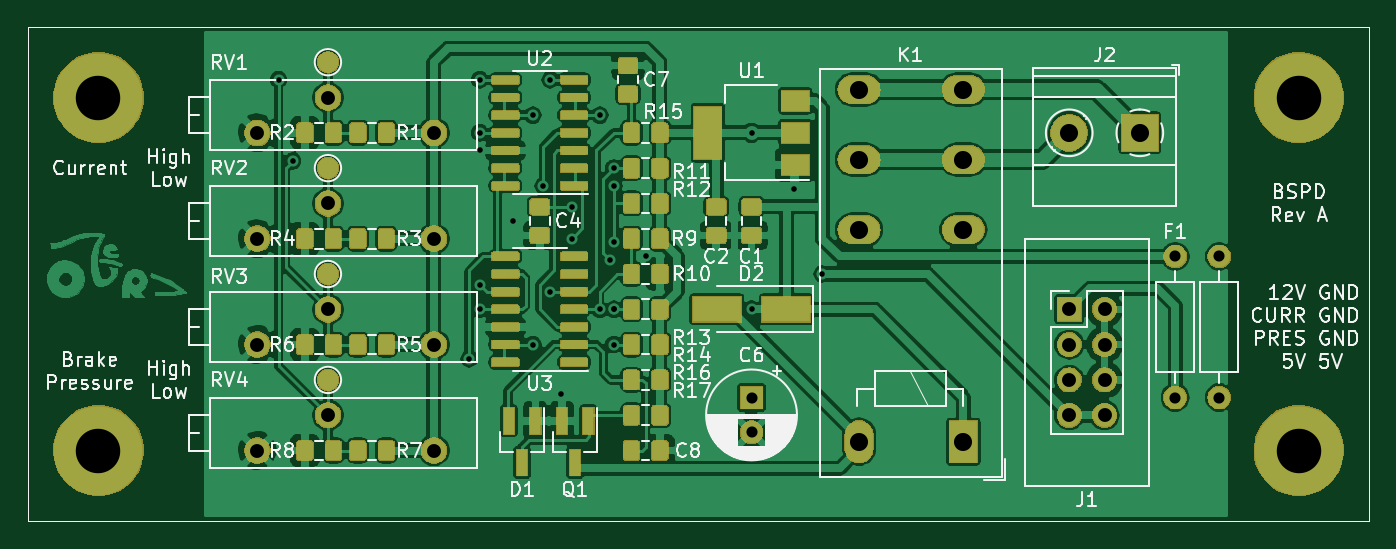
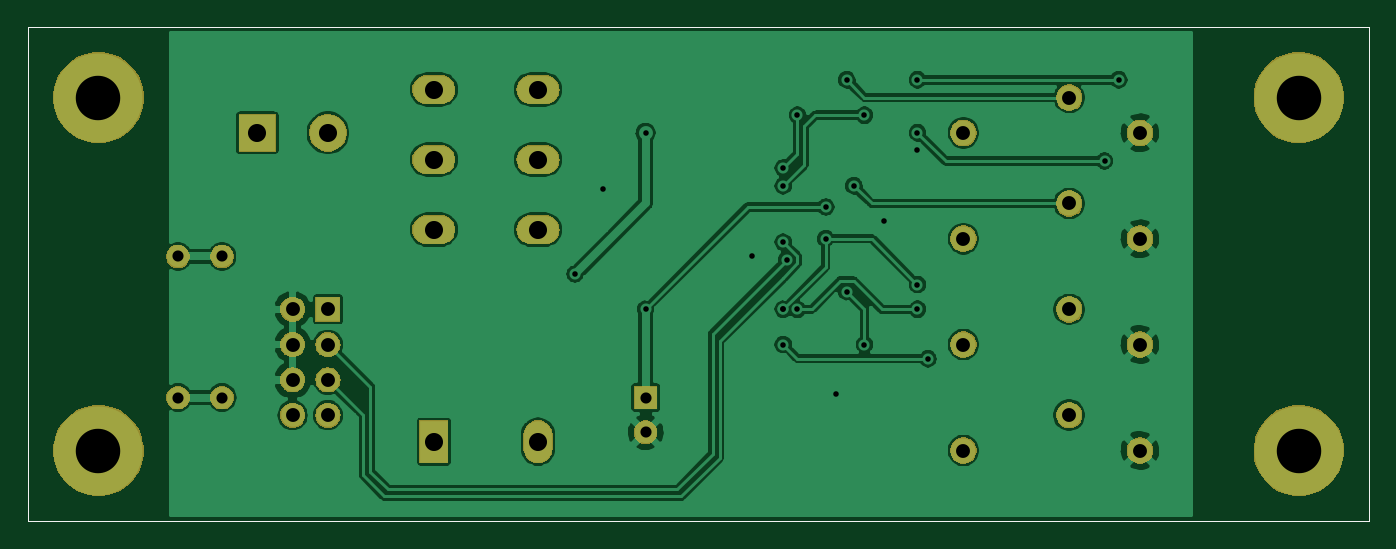
Circuit board: 9 layer files. Board 96.5 x 35.6 mm.
- bottom_copper: BSPD-B_Cu.gbr (103422 bytes)
- bottom_mask: BSPD-B_Mask.gbr (40587 bytes)
- bottom_silk: BSPD-B_SilkS.gbr (645 bytes)
- outline: BSPD-Edge_Cuts.gbr (611 bytes)
- top_copper: BSPD-F_Cu.gbr (352738 bytes)
- top_mask: BSPD-F_Mask.gbr (113415 bytes)
- top_silk: BSPD-F_SilkS.gbr (55513 bytes)
- drill: BSPD-NPTH.drl (276 bytes)
- drill: BSPD-PTH.drl (1343 bytes)

=== bottom_copper: BSPD-B_Cu.gbr (103422 bytes, source omitted) ===
=== bottom_mask: BSPD-B_Mask.gbr (40587 bytes, source omitted) ===
=== bottom_silk: BSPD-B_SilkS.gbr ===
G04 #@! TF.GenerationSoftware,KiCad,Pcbnew,5.1.4*
G04 #@! TF.CreationDate,2019-11-15T14:10:00+00:00*
G04 #@! TF.ProjectId,BSPD,42535044-2e6b-4696-9361-645f70636258,rev?*
G04 #@! TF.SameCoordinates,PX3c8eee0PY3c8eee0*
G04 #@! TF.FileFunction,Legend,Bot*
G04 #@! TF.FilePolarity,Positive*
%FSLAX46Y46*%
G04 Gerber Fmt 4.6, Leading zero omitted, Abs format (unit mm)*
G04 Created by KiCad (PCBNEW 5.1.4) date 2019-11-15 14:10:00*
%MOMM*%
%LPD*%
G04 APERTURE LIST*
%ADD10C,0.050000*%
G04 APERTURE END LIST*
D10*
X0Y0D02*
X96520000Y0D01*
X0Y-35560000D02*
X0Y0D01*
X96520000Y-35560000D02*
X0Y-35560000D01*
X96520000Y-35560000D02*
X96520000Y0D01*
M02*

=== outline: BSPD-Edge_Cuts.gbr ===
G04 #@! TF.GenerationSoftware,KiCad,Pcbnew,5.1.4*
G04 #@! TF.CreationDate,2019-11-15T14:10:00+00:00*
G04 #@! TF.ProjectId,BSPD,42535044-2e6b-4696-9361-645f70636258,rev?*
G04 #@! TF.SameCoordinates,PX3c8eee0PY3c8eee0*
G04 #@! TF.FileFunction,Profile,NP*
%FSLAX46Y46*%
G04 Gerber Fmt 4.6, Leading zero omitted, Abs format (unit mm)*
G04 Created by KiCad (PCBNEW 5.1.4) date 2019-11-15 14:10:00*
%MOMM*%
%LPD*%
G04 APERTURE LIST*
%ADD10C,0.050000*%
G04 APERTURE END LIST*
D10*
X0Y0D02*
X96520000Y0D01*
X0Y-35560000D02*
X0Y0D01*
X96520000Y-35560000D02*
X0Y-35560000D01*
X96520000Y-35560000D02*
X96520000Y0D01*
M02*

=== top_copper: BSPD-F_Cu.gbr (352738 bytes, source omitted) ===
=== top_mask: BSPD-F_Mask.gbr (113415 bytes, source omitted) ===
=== top_silk: BSPD-F_SilkS.gbr (55513 bytes, source omitted) ===
=== drill: BSPD-NPTH.drl ===
M48
; DRILL file {KiCad 5.1.4} date Fri 15 Nov 2019 14:10:02 GMT
; FORMAT={-:-/ absolute / metric / decimal}
; #@! TF.CreationDate,2019-11-15T14:10:02+00:00
; #@! TF.GenerationSoftware,Kicad,Pcbnew,5.1.4
; #@! TF.FileFunction,NonPlated,1,2,NPTH
FMAT,2
METRIC
%
G90
G05
T0
M30

=== drill: BSPD-PTH.drl ===
M48
; DRILL file {KiCad 5.1.4} date Fri 15 Nov 2019 14:10:02 GMT
; FORMAT={-:-/ absolute / metric / decimal}
; #@! TF.CreationDate,2019-11-15T14:10:02+00:00
; #@! TF.GenerationSoftware,Kicad,Pcbnew,5.1.4
; #@! TF.FileFunction,Plated,1,2,PTH
FMAT,2
METRIC
T1C0.400
T2C0.800
T3C1.000
T4C1.300
T5C3.200
%
G90
G05
T1
X18.034Y-3.81
X19.05Y-9.652
X31.75Y-23.876
X32.512Y-3.81
X32.512Y-7.62
X32.512Y-8.89
X32.512Y-18.542
X32.512Y-20.32
X34.925Y-13.97
X36.322Y-6.35
X36.322Y-22.86
X37.084Y-11.43
X37.592Y-3.81
X37.592Y-19.05
X38.354Y-26.416
X39.116Y-12.954
X39.116Y-15.24
X41.148Y-6.35
X41.148Y-20.32
X41.91Y-16.764
X42.164Y-10.16
X42.164Y-11.43
X42.164Y-15.494
X42.164Y-20.32
X42.164Y-20.32
X42.164Y-22.86
X44.45Y-16.51
X52.07Y-7.62
X52.07Y-20.32
X55.118Y-11.684
X57.15Y-17.78
T2
X82.55Y-16.51
X82.55Y-26.67
X52.07Y-26.67
X52.07Y-29.17
X85.725Y-16.51
X85.725Y-26.67
T3
X16.51Y-30.48
X21.59Y-27.94
X29.21Y-30.48
X16.51Y-15.24
X21.59Y-12.7
X29.21Y-15.24
X74.93Y-20.32
X74.93Y-22.86
X74.93Y-25.4
X74.93Y-27.94
X77.47Y-20.32
X77.47Y-22.86
X77.47Y-25.4
X77.47Y-27.94
X16.51Y-22.86
X21.59Y-20.32
X29.21Y-22.86
X16.51Y-7.62
X21.59Y-5.08
X29.21Y-7.62
T4
X59.81Y-4.505
X59.81Y-9.545
X59.81Y-14.585
X59.81Y-29.845
X67.31Y-4.505
X67.31Y-9.545
X67.31Y-14.585
X67.31Y-29.845
X74.93Y-7.62
X80.01Y-7.62
T5
X5.08Y-5.08
X5.08Y-30.48
X91.44Y-30.48
X91.44Y-5.08
T0
M30

